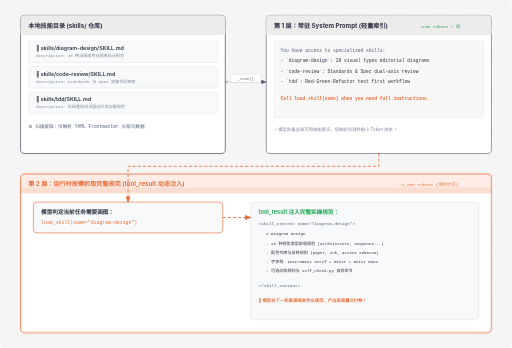
t = 0.00 s
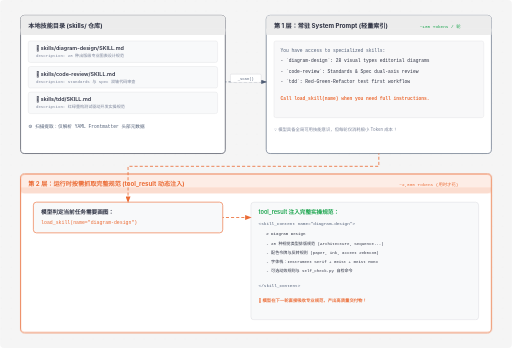
t = 0.31 s
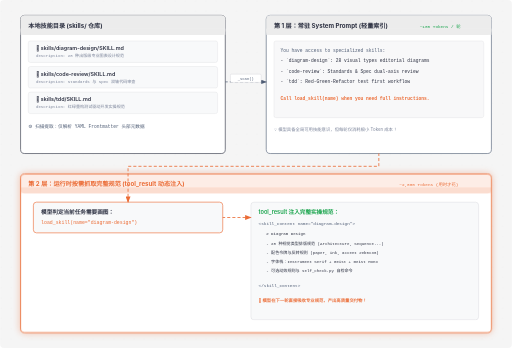
t = 0.94 s
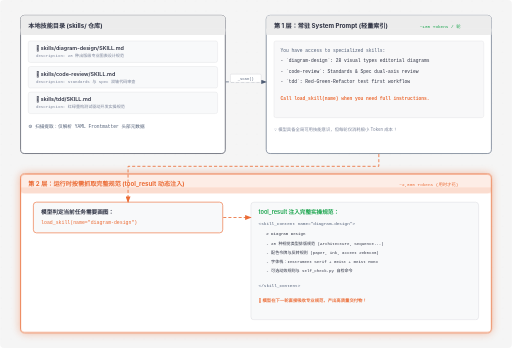
t = 1.25 s
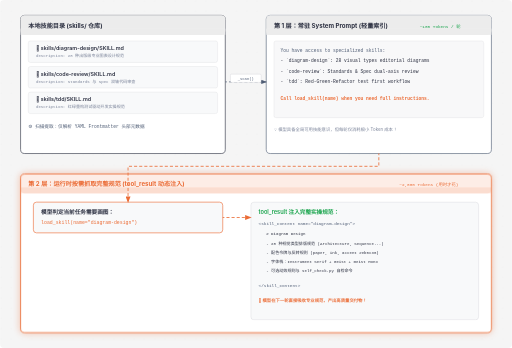
t = 1.56 s
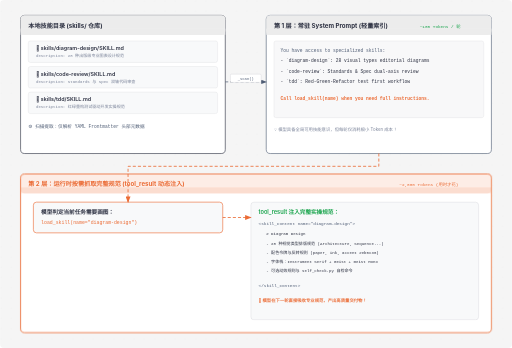
t = 2.19 s

The animated SVG that drew these frames (rendered in a browser with its animation timeline set to each time). Animation: 2 CSS @keyframes rules; one cycle of 2.50 s, repeats indefinitely.

<svg viewBox="0 0 1000 680" xmlns="http://www.w3.org/2000/svg" role="img" aria-labelledby="s07-title s07-desc" font-family="'Geist', -apple-system, BlinkMacSystemFont, 'Segoe UI', Roboto, sans-serif">
  <title id="s07-title">s07: Skill 技能渐进式加载拓扑图</title>
  <desc id="s07-desc">展示技能从本地扫描、System 目录轻量注入、运行时按需抓取到完整规范生效的两层暴露模型</desc>

  <style>
    @keyframes crawlDashes {
      from { stroke-dashoffset: 0; }
      to { stroke-dashoffset: -24; }
    }
    @keyframes pulseSkill {
      0%, 100% { filter: drop-shadow(0 0 0px rgba(235,108,54,0)); }
      50% { filter: drop-shadow(0 0 8px rgba(235,108,54,0.45)); }
    }
    .active-flow {
      stroke-dasharray: 6 4;
      animation: crawlDashes 1.2s linear infinite;
    }
    .skill-focal {
      animation: pulseSkill 2.5s ease-in-out infinite;
    }
  </style>

  <defs>
    <pattern id="grid-dots" width="20" height="20" patternUnits="userSpaceOnUse">
      <circle cx="2" cy="2" r="0.85" fill="rgba(45,49,66,0.12)"/>
    </pattern>
    <marker id="arrow" markerWidth="8" markerHeight="6" refX="7" refY="3" orient="auto">
      <polygon points="0 0, 8 3, 0 6" fill="#4f5d75"/>
    </marker>
    <marker id="arrow-accent" markerWidth="8" markerHeight="6" refX="7" refY="3" orient="auto">
      <polygon points="0 0, 8 3, 0 6" fill="#eb6c36"/>
    </marker>
  </defs>

  <!-- 背景 -->
  <rect width="100%" height="100%" fill="#f5f5f5" rx="8"/>
  <rect width="100%" height="100%" fill="url(#grid-dots)" opacity="0.6"/>

  <!-- ==================== 1. 左侧：本地技能库与轻量扫描 ==================== -->
  <rect x="40" y="30" width="400" height="270" rx="8" fill="#ffffff" stroke="#2d3142" stroke-width="1.2"/>
  <rect x="40" y="30" width="400" height="38" rx="8" fill="#ececec"/>
  <rect x="40" y="56" width="400" height="12" fill="#ececec"/>
  <text x="55" y="54" fill="#2d3142" font-size="12" font-weight="700">本地技能目录 (skills/ 仓库)</text>

  <!-- 技能列表项 -->
  <rect x="55" y="80" width="370" height="42" rx="4" fill="#f8f9fa" stroke="rgba(45,49,66,0.1)"/>
  <text x="70" y="98" fill="#2d3142" font-size="10.5" font-weight="600">📁 skills/diagram-design/SKILL.md</text>
  <text x="70" y="112" fill="#7a8399" font-size="8" font-family="'Geist Mono', monospace">description: 28 种出版级专业图表设计规范</text>

  <rect x="55" y="130" width="370" height="42" rx="4" fill="#f8f9fa" stroke="rgba(45,49,66,0.1)"/>
  <text x="70" y="148" fill="#2d3142" font-size="10.5" font-weight="600">📁 skills/code-review/SKILL.md</text>
  <text x="70" y="162" fill="#7a8399" font-size="8" font-family="'Geist Mono', monospace">description: Standards 与 Spec 双轴代码审查</text>

  <rect x="55" y="180" width="370" height="42" rx="4" fill="#f8f9fa" stroke="rgba(45,49,66,0.1)"/>
  <text x="70" y="198" fill="#2d3142" font-size="10.5" font-weight="600">📁 skills/tdd/SKILL.md</text>
  <text x="70" y="212" fill="#7a8399" font-size="8" font-family="'Geist Mono', monospace">description: 红绿重构测试驱动开发实操规范</text>

  <text x="55" y="250" fill="#4f5d75" font-size="9" font-family="'Geist Mono', monospace">⚙️ 扫描提取：仅解析 YAML Frontmatter 头部元数据</text>


  <!-- ==================== 2. 右侧上方：第 1 层 System 目录注入 ==================== -->
  <rect x="520" y="30" width="440" height="270" rx="8" fill="#ffffff" stroke="#4f5d75" stroke-width="1.2"/>
  <rect x="520" y="30" width="440" height="38" rx="8" fill="#ececec"/>
  <rect x="520" y="56" width="440" height="12" fill="#ececec"/>
  <text x="535" y="54" fill="#2d3142" font-size="12" font-weight="700">第 1 层：常驻 System Prompt (轻量索引)</text>
  <text x="820" y="54" fill="#16a34a" font-size="8.5" font-family="'Geist Mono', monospace">~100 Tokens / 轮</text>

  <rect x="535" y="80" width="410" height="150" rx="4" fill="rgba(45,49,66,0.03)" stroke="rgba(45,49,66,0.1)"/>
  <text x="548" y="102" fill="#4f5d75" font-size="9" font-family="'Geist Mono', monospace">You have access to specialized skills:</text>
  <text x="548" y="122" fill="#2d3142" font-size="9" font-family="'Geist Mono', monospace">- `diagram-design`: 28 visual types editorial diagrams</text>
  <text x="548" y="142" fill="#2d3142" font-size="9" font-family="'Geist Mono', monospace">- `code-review`: Standards &amp; Spec dual-axis review</text>
  <text x="548" y="162" fill="#2d3142" font-size="9" font-family="'Geist Mono', monospace">- `tdd`: Red-Green-Refactor test first workflow</text>
  <text x="548" y="195" fill="#eb6c36" font-size="9" font-weight="600" font-family="'Geist Mono', monospace">Call load_skill(name) when you need full instructions.</text>

  <text x="535" y="255" fill="#7a8399" font-size="8.5">💡 模型具备全局可用技能意识，但每轮仅消耗极小 Token 成本！</text>

  <!-- 扫描提取 -> System 连线 -->
  <path class="active-flow" d="M 440 160 L 520 160" fill="none" stroke="#4f5d75" stroke-width="1.4" marker-end="url(#arrow)"/>
  <rect x="450" y="145" width="60" height="16" rx="2" fill="#ffffff" stroke="rgba(45,49,66,0.15)"/>
  <text x="480" y="156" fill="#4f5d75" font-size="7.5" font-family="'Geist Mono', monospace" text-anchor="middle">_scan()</text>


  <!-- ==================== 3. 下方：第 2 层 运行时按需调用与注入 ==================== -->
  <rect x="40" y="340" width="920" height="310" rx="8" fill="#ffffff" stroke="#eb6c36" stroke-width="1.6" class="skill-focal"/>
  <rect x="40" y="340" width="920" height="38" rx="8" fill="rgba(235,108,54,0.12)"/>
  <rect x="40" y="366" width="920" height="12" fill="rgba(235,108,54,0.12)"/>
  <text x="55" y="364" fill="#eb6c36" font-size="12" font-weight="700">第 2 层：运行时按需抓取完整规范 (tool_result 动态注入)</text>
  <text x="780" y="364" fill="#eb6c36" font-size="8.5" font-family="'Geist Mono', monospace">~2,000 Tokens (用时才花)</text>

  <!-- 左侧：模型触发调用 -->
  <rect x="65" y="395" width="370" height="60" rx="6" fill="#f8f9fa" stroke="#eb6c36" stroke-width="1.2"/>
  <text x="80" y="418" fill="#2d3142" font-size="11" font-weight="600">模型判定当前任务需要画图：</text>
  <text x="80" y="438" fill="#eb6c36" font-size="9.5" font-family="'Geist Mono', monospace">load_skill(name="diagram-design")</text>

  <!-- 触发连线 (System 下探至调用) -->
  <path class="active-flow" d="M 740 300 L 740 325 L 250 325 L 250 395" fill="none" stroke="#eb6c36" stroke-width="1.6" marker-end="url(#arrow-accent)"/>

  <!-- 右侧：完整技能注入 tool_result -->
  <rect x="490" y="395" width="445" height="230" rx="6" fill="#f8f9fa" stroke="rgba(45,49,66,0.15)"/>
  <text x="505" y="418" fill="#16a34a" font-size="11" font-weight="600">tool_result 注入完整实操规范：</text>
  <text x="505" y="440" fill="#4f5d75" font-size="8.5" font-family="'Geist Mono', monospace">&lt;skill_content name="diagram-design"&gt;</text>
  <text x="520" y="460" fill="#2d3142" font-size="8" font-family="'Geist Mono', monospace"># Diagram Design</text>
  <text x="520" y="478" fill="#2d3142" font-size="8" font-family="'Geist Mono', monospace">- 28 种视觉类型排版规范 (Architecture, Sequence...)</text>
  <text x="520" y="496" fill="#2d3142" font-size="8" font-family="'Geist Mono', monospace">- 配色令牌与反转规则 (paper, ink, accent #eb6c36)</text>
  <text x="520" y="514" fill="#2d3142" font-size="8" font-family="'Geist Mono', monospace">- 字体栈：Instrument Serif + Geist + Geist Mono</text>
  <text x="520" y="532" fill="#2d3142" font-size="8" font-family="'Geist Mono', monospace">- 可选动效规则与 self_check.py 自检命令</text>
  <text x="505" y="560" fill="#4f5d75" font-size="8.5" font-family="'Geist Mono', monospace">&lt;/skill_content&gt;</text>
  <text x="505" y="590" fill="#eb6c36" font-size="8.5" font-weight="600">🚀 模型在下一轮直接吸收专业规范，产出高质量交付物！</text>

  <!-- 调用到结果注入连线 -->
  <line class="active-flow" x1="435" y1="425" x2="490" y2="425" stroke="#eb6c36" stroke-width="1.6" marker-end="url(#arrow-accent)"/>

</svg>
